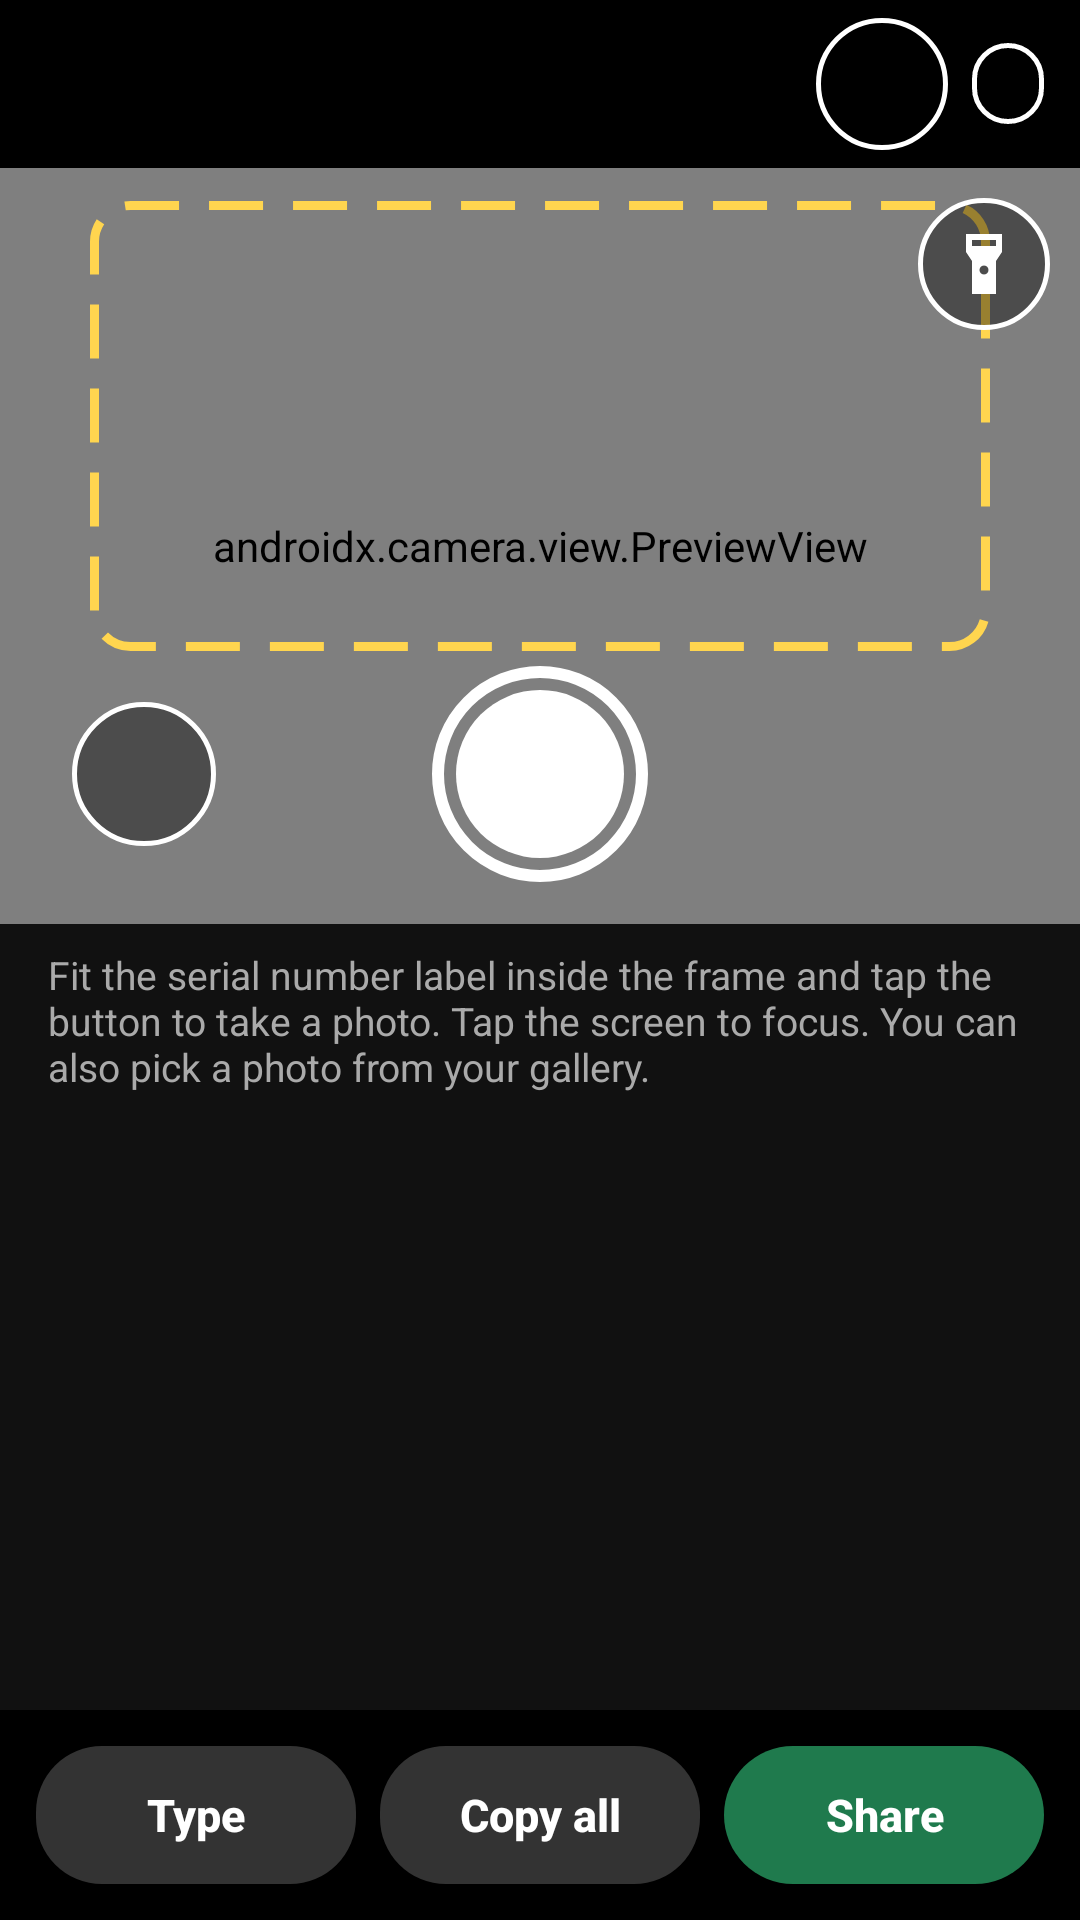

The Android layout XML behind this screen, and the referenced resources:
<!-- AndroidManifest.xml: application theme Theme.GPSMapCamera -->
<!-- res/layout/activity_serial_scan.xml -->
<?xml version="1.0" encoding="utf-8"?>
<LinearLayout xmlns:android="http://schemas.android.com/apk/res/android"
    android:layout_width="match_parent"
    android:layout_height="match_parent"
    android:background="#111111"
    android:orientation="vertical">

    
    <LinearLayout
        android:layout_width="match_parent"
        android:layout_height="56dp"
        android:background="#000000"
        android:gravity="center_vertical"
        android:orientation="horizontal"
        android:paddingEnd="12dp">

        <ImageButton
            android:id="@+id/serialBack"
            android:layout_width="56dp"
            android:layout_height="56dp"
            android:background="@android:color/transparent"
            android:contentDescription="@string/back"
            android:src="@drawable/ic_back" />

        <TextView
            android:id="@+id/serialTitle"
            android:layout_width="0dp"
            android:layout_height="wrap_content"
            android:layout_weight="1"
            android:ellipsize="end"
            android:maxLines="1"
            android:textColor="#FFFFFF"
            android:textSize="18sp"
            android:textStyle="bold" />

        <ImageButton
            android:id="@+id/serialPhotosButton"
            android:layout_width="44dp"
            android:layout_height="44dp"
            android:layout_marginEnd="8dp"
            android:background="@drawable/round_button_background"
            android:contentDescription="@string/serial_photos_title"
            android:padding="10dp"
            android:scaleType="fitCenter"
            android:src="@drawable/ic_gallery" />

        <TextView
            android:id="@+id/serialCount"
            android:layout_width="wrap_content"
            android:layout_height="wrap_content"
            android:background="@drawable/chip_background"
            android:paddingStart="12dp"
            android:paddingTop="4dp"
            android:paddingEnd="12dp"
            android:paddingBottom="4dp"
            android:textColor="#FFFFFF"
            android:textSize="14sp"
            android:textStyle="bold" />
    </LinearLayout>

    
    <FrameLayout
        android:layout_width="match_parent"
        android:layout_height="0dp"
        android:layout_weight="1">

        <androidx.camera.view.PreviewView
            android:id="@+id/serialPreview"
            android:layout_width="match_parent"
            android:layout_height="match_parent" />

        
        <View
            android:layout_width="300dp"
            android:layout_height="150dp"
            android:layout_gravity="center"
            android:layout_marginBottom="40dp"
            android:background="@drawable/scan_frame" />

        <ImageButton
            android:id="@+id/torchButton"
            android:layout_width="44dp"
            android:layout_height="44dp"
            android:layout_gravity="top|end"
            android:layout_margin="10dp"
            android:background="@drawable/round_button_background"
            android:contentDescription="@string/serial_torch"
            android:padding="10dp"
            android:scaleType="fitCenter"
            android:src="@drawable/ic_torch" />

        
        <TextView
            android:id="@+id/serialLast"
            android:layout_width="wrap_content"
            android:layout_height="wrap_content"
            android:layout_gravity="top|center_horizontal"
            android:layout_marginTop="14dp"
            android:background="@drawable/chip_background"
            android:paddingStart="14dp"
            android:paddingTop="6dp"
            android:paddingEnd="14dp"
            android:paddingBottom="6dp"
            android:textColor="#FFFFFF"
            android:textSize="14sp"
            android:textStyle="bold"
            android:visibility="gone" />

        
        <FrameLayout
            android:layout_width="match_parent"
            android:layout_height="wrap_content"
            android:layout_gravity="bottom"
            android:paddingStart="24dp"
            android:paddingEnd="24dp"
            android:paddingBottom="14dp">

            <ImageButton
                android:id="@+id/pickPhotoButton"
                android:layout_width="48dp"
                android:layout_height="48dp"
                android:layout_gravity="start|center_vertical"
                android:background="@drawable/round_button_background"
                android:contentDescription="@string/serial_from_gallery"
                android:padding="11dp"
                android:scaleType="fitCenter"
                android:src="@drawable/ic_gallery" />

            <ImageButton
                android:id="@+id/captureSerialButton"
                android:layout_width="72dp"
                android:layout_height="72dp"
                android:layout_gravity="center"
                android:background="@drawable/shutter_button"
                android:contentDescription="@string/serial_capture" />
        </FrameLayout>

        
        <LinearLayout
            android:id="@+id/readingOverlay"
            android:layout_width="match_parent"
            android:layout_height="match_parent"
            android:background="#B3000000"
            android:clickable="true"
            android:focusable="true"
            android:gravity="center"
            android:orientation="vertical"
            android:visibility="gone">

            <ProgressBar
                android:layout_width="48dp"
                android:layout_height="48dp" />

            <TextView
                android:layout_width="wrap_content"
                android:layout_height="wrap_content"
                android:layout_marginTop="12dp"
                android:text="@string/serial_reading"
                android:textColor="#FFFFFF"
                android:textSize="16sp"
                android:textStyle="bold" />
        </LinearLayout>
    </FrameLayout>

    <TextView
        android:id="@+id/candidateHint"
        android:layout_width="match_parent"
        android:layout_height="wrap_content"
        android:paddingStart="16dp"
        android:paddingTop="8dp"
        android:paddingEnd="16dp"
        android:paddingBottom="4dp"
        android:text="@string/serial_hint_photo"
        android:textColor="#AAAAAA"
        android:textSize="13sp" />

    
    <androidx.recyclerview.widget.RecyclerView
        android:id="@+id/serialItems"
        android:layout_width="match_parent"
        android:layout_height="0dp"
        android:layout_weight="0.8" />

    
    <LinearLayout
        android:layout_width="match_parent"
        android:layout_height="wrap_content"
        android:background="#000000"
        android:orientation="horizontal"
        android:padding="12dp">

        <Button
            android:id="@+id/addManualButton"
            style="@style/SerialAction"
            android:layout_marginEnd="8dp"
            android:text="@string/serial_type" />

        <Button
            android:id="@+id/copyAllButton"
            style="@style/SerialAction"
            android:layout_marginEnd="8dp"
            android:text="@string/serial_copy_all" />

        <Button
            android:id="@+id/shareListButton"
            style="@style/SerialAction"
            android:background="@drawable/share_button_background"
            android:text="@string/share" />
    </LinearLayout>
</LinearLayout>
<!-- resources referenced by this layout -->
<resources>
  <!-- drawable chip_background (drawable) -->
  <?xml version="1.0" encoding="utf-8"?>
  <shape xmlns:android="http://schemas.android.com/apk/res/android" android:shape="rectangle">
      <solid android:color="#66000000" />
      <stroke android:width="1.5dp" android:color="#FFFFFF" />
      <corners android:radius="14dp" />
  </shape>
  <!-- drawable ic_torch (drawable) -->
  <vector xmlns:android="http://schemas.android.com/apk/res/android" android:width="24dp" android:height="24dp" android:viewportWidth="24" android:viewportHeight="24">
      <path android:fillColor="#FFFFFF" android:pathData="M6,2v6l2,3v11h8V11l2,-3V2H6zM8,4h8v2H8V4zM12,15.5c-0.83,0 -1.5,-0.67 -1.5,-1.5s0.67,-1.5 1.5,-1.5 1.5,0.67 1.5,1.5 -0.67,1.5 -1.5,1.5z" />
  </vector>
  <!-- drawable round_button_background (drawable) -->
  <?xml version="1.0" encoding="utf-8"?>
  <selector xmlns:android="http://schemas.android.com/apk/res/android">
      <item android:state_selected="true">
          <shape android:shape="oval">
              <solid android:color="#CCFFB300" />
          </shape>
      </item>
      <item>
          <shape android:shape="oval">
              <solid android:color="#66000000" />
              <stroke android:width="1.5dp" android:color="#FFFFFF" />
          </shape>
      </item>
  </selector>
  <!-- drawable scan_frame (drawable) -->
  <?xml version="1.0" encoding="utf-8"?>
  <shape xmlns:android="http://schemas.android.com/apk/res/android" android:shape="rectangle">
      <solid android:color="#00000000" />
      <stroke android:width="3dp" android:color="#FFD54F" android:dashWidth="18dp" android:dashGap="10dp" />
      <corners android:radius="12dp" />
  </shape>
  <!-- drawable share_button_background (drawable) -->
  <?xml version="1.0" encoding="utf-8"?>
  <selector xmlns:android="http://schemas.android.com/apk/res/android">
      <item android:state_enabled="false">
          <shape android:shape="rectangle">
              <solid android:color="#444444" />
              <corners android:radius="24dp" />
          </shape>
      </item>
      <item>
          <shape android:shape="rectangle">
              <solid android:color="#1F7A4D" />
              <corners android:radius="24dp" />
          </shape>
      </item>
  </selector>
  <string name="back">Back</string>
  <string name="serial_capture">Take photo of serial number</string>
  <string name="serial_copy_all">Copy all</string>
  <string name="serial_from_gallery">Pick a photo from gallery</string>
  <string name="serial_hint_photo">Fit the serial number label inside the frame and tap the button to take a photo. Tap the screen to focus. You can also pick a photo from your gallery.</string>
  <string name="serial_photos_title">Label photos</string>
  <string name="serial_reading">Reading serial numbers…</string>
  <string name="serial_torch">Torch</string>
  <string name="serial_type">Type</string>
  <string name="share">Share</string>
  <style name="SerialAction">
          <item name="android:layout_width">0dp</item>
          <item name="android:layout_height">46dp</item>
          <item name="android:layout_weight">1</item>
          <item name="android:background">@drawable/action_button_background</item>
          <item name="android:textAllCaps">false</item>
          <item name="android:textColor">#FFFFFF</item>
          <item name="android:textSize">15sp</item>
          <item name="android:textStyle">bold</item>
      </style>
  <style name="Theme.GPSMapCamera" parent="Theme.AppCompat.NoActionBar">
          <item name="android:windowBackground">@android:color/black</item>
          <item name="android:statusBarColor">@android:color/black</item>
          <item name="android:navigationBarColor">@android:color/black</item>
      </style>
  <!-- drawable action_button_background (drawable) -->
  <?xml version="1.0" encoding="utf-8"?>
  <shape xmlns:android="http://schemas.android.com/apk/res/android" android:shape="rectangle">
      <solid android:color="#333333" />
      <corners android:radius="22dp" />
  </shape>
</resources>
